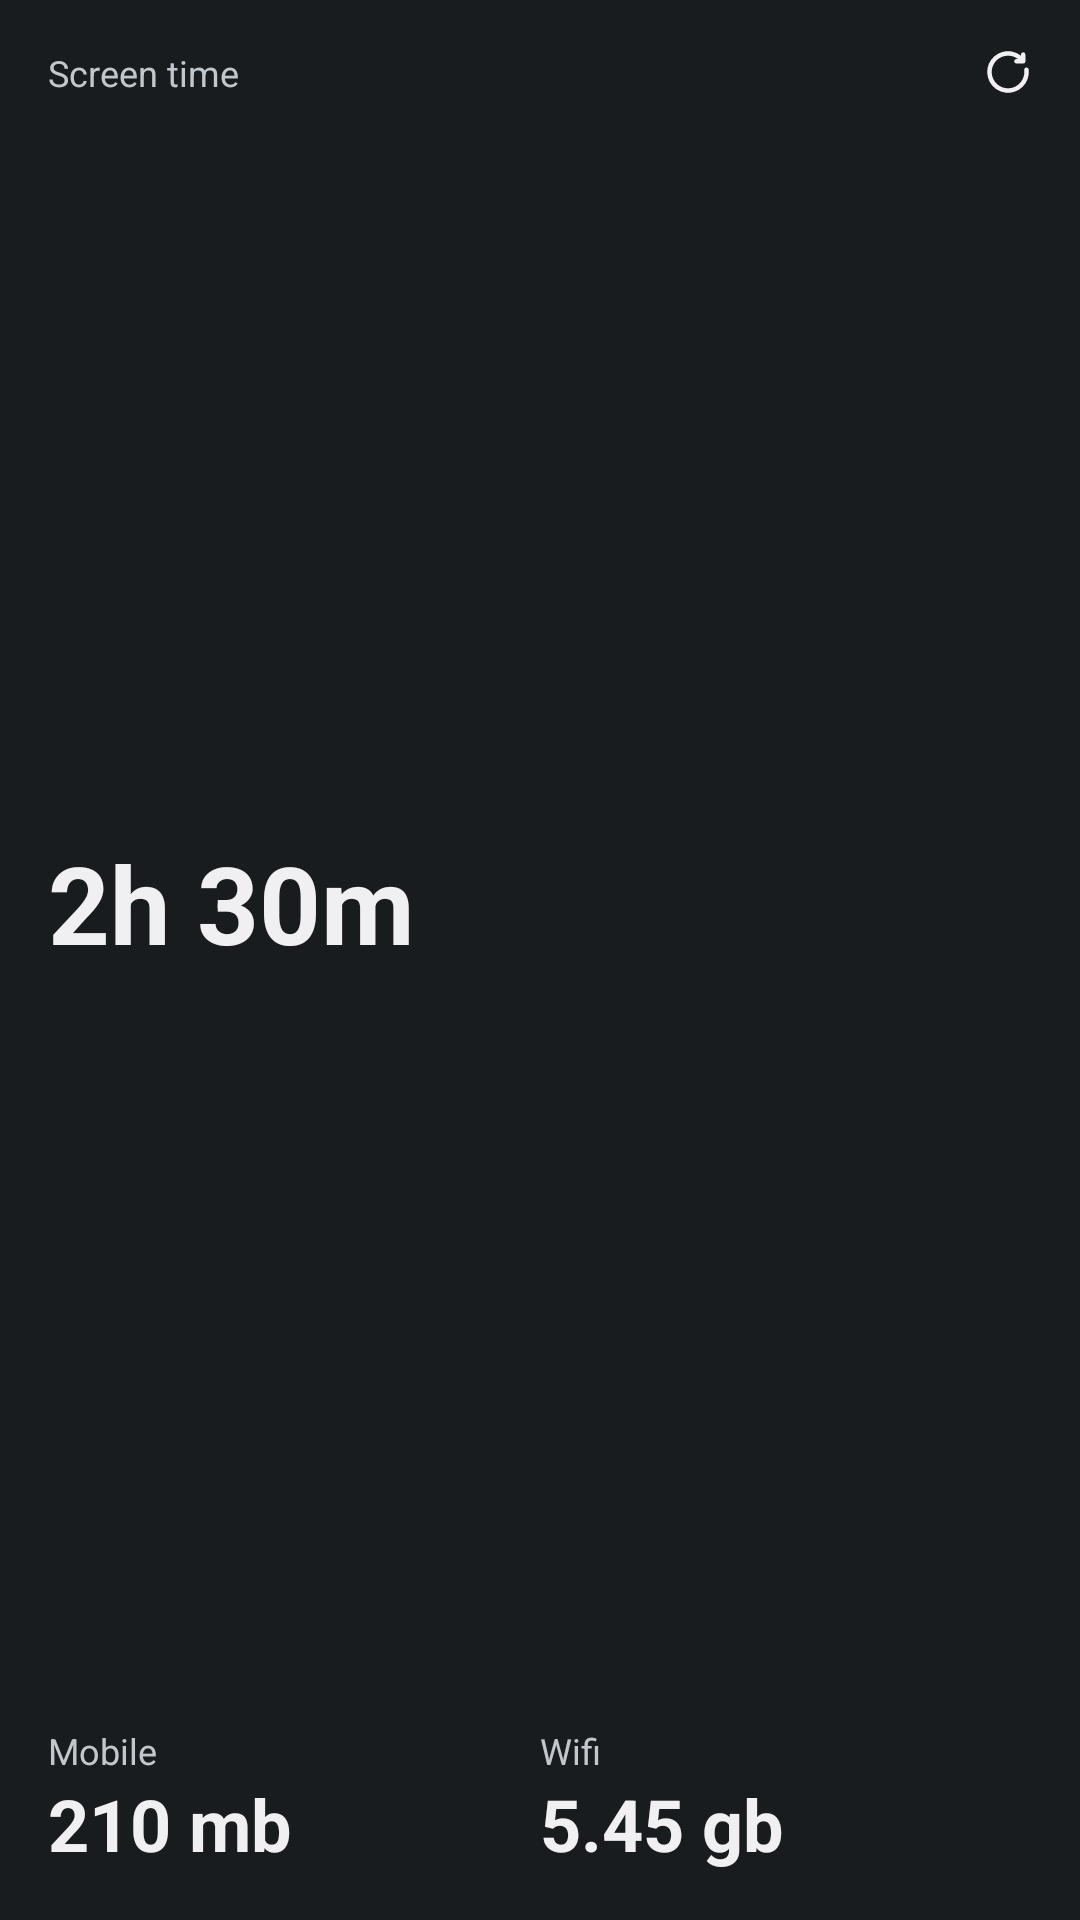

Write the Android layout XML for this screen, with the resource values it uses.
<!-- AndroidManifest.xml: fallback theme Theme.MaterialComponents.DayNight.NoActionBar -->
<!-- res/layout/widget_aggregated_usage_layout.xml -->
<?xml version="1.0" encoding="utf-8"?>
<FrameLayout xmlns:android="http://schemas.android.com/apk/res/android"
    xmlns:tools="http://schemas.android.com/tools"
    android:id="@+id/widgetRoot"
    android:layout_width="match_parent"
    android:layout_height="match_parent"
    android:orientation="vertical"
    android:padding="0dp">

    
    <LinearLayout
        style="@style/Widget.Android.AppWidget.Container"
        android:layout_width="match_parent"
        android:layout_height="match_parent"
        android:orientation="vertical"
        android:padding="16dp"
        android:theme="@style/Theme.Android.AppWidgetContainer">

        
        <TextView
            android:layout_width="wrap_content"
            android:layout_height="wrap_content"
            android:text="@string/widget_screen_time_label"
            android:textColor="?android:attr/textColorSecondary"
            android:textSize="12sp" />

        <TextView
            android:id="@+id/total_screen_time"
            android:layout_width="wrap_content"
            android:layout_height="0dp"
            android:layout_weight="1"
            android:autoSizeMaxTextSize="36sp"
            android:autoSizeMinTextSize="12sp"
            android:autoSizeTextType="uniform"
            android:ellipsize="end"
            android:gravity="center_vertical"
            android:maxLines="1"
            android:text="2h 30m"
            android:textColor="?android:attr/textColorPrimary"
            android:textSize="36sp"
            android:textStyle="bold"
            tools:ignore="HardcodedText,UnusedAttribute" />


        
        <LinearLayout
            android:layout_width="match_parent"
            android:layout_height="wrap_content"
            android:layout_marginTop="6dp"
            android:baselineAligned="false"
            android:orientation="horizontal">

            
            <LinearLayout
                android:layout_width="0dp"
                android:layout_height="match_parent"
                android:layout_weight="1"
                android:orientation="vertical"
                tools:ignore="NestedWeights">

                <TextView
                    android:layout_width="wrap_content"
                    android:layout_height="wrap_content"
                    android:text="@string/widget_mobile_data_label"
                    android:textColor="?android:attr/textColorSecondary"
                    android:textSize="12sp" />

                <TextView
                    android:id="@+id/total_mobile_data"
                    android:layout_width="wrap_content"
                    android:layout_height="wrap_content"
                    android:ellipsize="end"
                    android:gravity="center_vertical"
                    android:maxLines="1"
                    android:text="210 mb"
                    android:textColor="?android:attr/textColorPrimary"
                    android:textSize="24sp"
                    android:textStyle="bold"
                    tools:ignore="HardcodedText,UnusedAttribute" />
            </LinearLayout>


            
            <LinearLayout
                android:layout_width="0dp"
                android:layout_height="match_parent"
                android:layout_weight="1"
                android:orientation="vertical"
                tools:ignore="NestedWeights">

                <TextView
                    android:layout_width="wrap_content"
                    android:layout_height="wrap_content"
                    android:text="@string/widget_wifi_data_label"
                    android:textColor="?android:attr/textColorSecondary"
                    android:textSize="12sp" />

                <TextView
                    android:id="@+id/total_wifi_data"
                    android:layout_width="wrap_content"
                    android:layout_height="wrap_content"
                    android:ellipsize="end"
                    android:gravity="center_vertical"
                    android:maxLines="1"
                    android:text="5.45 gb"
                    android:textColor="?android:attr/textColorPrimary"
                    android:textSize="24sp"
                    android:textStyle="bold"
                    tools:ignore="HardcodedText,UnusedAttribute" />
            </LinearLayout>
        </LinearLayout>
    </LinearLayout>


    
    <ImageButton
        android:id="@+id/widgetRefreshButton"
        android:layout_width="48dp"
        android:layout_height="48dp"
        android:layout_gravity="top|end"
        android:background="@drawable/shape_circular"
        android:contentDescription="@string/app_name"
        android:hapticFeedbackEnabled="true"
        android:src="@drawable/ic_refresh"
        android:theme="@style/Theme.Android.AppWidgetContainer" />

</FrameLayout>
<!-- resources referenced by this layout -->
<resources>
  <!-- drawable ic_refresh (drawable) -->
  <?xml version="1.0" encoding="utf-8"?>
  <vector xmlns:android="http://schemas.android.com/apk/res/android"
      android:width="18dp"
      android:height="18dp"
      android:viewportWidth="24"
      android:viewportHeight="24">
      <path
          android:fillColor="?android:attr/textColorPrimary"
          android:pathData="M12 4.75a7.25 7.25 0 1 0 7.201 6.406c-.068-.588.358-1.156.95-1.156.515 0 .968.358 1.03.87a9.25 9.25 0 1 1-3.432-6.116V4.25a1 1 0 1 1 2.001 0v2.698l.034.052h-.034v.25a1 1 0 0 1-1 1h-3a1 1 0 1 1 0-2h.666A7.219 7.219 0 0 0 12 4.75Z" />
  </vector>
  <!-- drawable shape_circular (drawable) -->
  <?xml version="1.0" encoding="utf-8"?>
  <ripple xmlns:android="http://schemas.android.com/apk/res/android"
      android:color="@color/secondaryContainer">
      <item>
          <shape android:shape="oval">
              <solid android:color="?android:attr/colorBackground" /> 
          </shape>
      </item>
  </ripple>
  <string name="widget_mobile_data_label">Mobile</string>
  <string name="widget_screen_time_label">Screen time</string>
  <string name="widget_wifi_data_label">Wifi</string>
  <style name="Theme.Android.AppWidgetContainer" parent="Theme.Android.AppWidgetContainerParent">
          
          <item name="appWidgetPadding">16dp</item>
      </style>
  <style name="Widget.Android.AppWidget.Container" parent="android:Widget">
          <item name="android:id">@android:id/background</item>
          <item name="android:background">?android:attr/colorBackground</item>
      </style>
  <color name="secondaryContainer">#e9e8ef</color>
  <style name="Theme.Android.AppWidgetContainerParent" parent="@android:style/Theme.DeviceDefault">
          
          <item name="appWidgetRadius">16dp</item>
          
          <item name="appWidgetInnerRadius">8dp</item>
      </style>
</resources>
